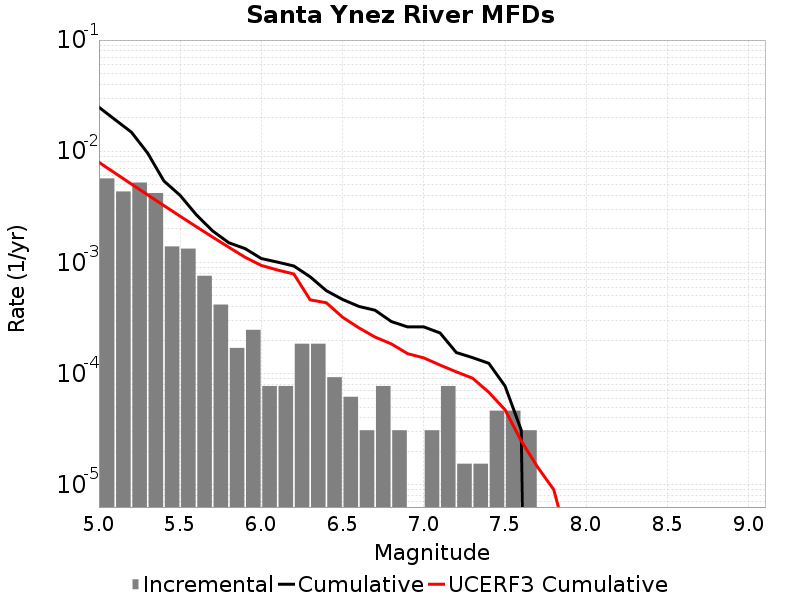

The table this chart was drawn from, first rows:
Magnitude, Incremental Rate, Cumulative Rate, UCERF3 Cumulative Rate
5.05, 0.005697, 0.02489, 0.007957
5.15, 0.00435, 0.01919, 0.006347
5.25, 0.005232, 0.01485, 0.005067
5.35, 0.00421, 0.009613, 0.004051
5.45, 0.001393, 0.005402, 0.003244
5.55, 0.001331, 0.004009, 0.002603
5.65, 7.585053E-4, 0.002678, 0.002094
5.75, 4.179519E-4, 0.001919, 0.00169
5.85, 1.702767E-4, 0.001502, 0.001368
5.95, 2.476752E-4, 0.001331, 0.001113
6.05, 7.73985E-5, 0.001084, 9.3979295E-4
6.15, 7.73985E-5, 0.001006, 8.5471774E-4
6.25, 1.857564E-4, 9.28782E-4, 7.871454E-4
6.35, 1.857564E-4, 7.430256E-4, 4.609293E-4
6.45, 9.28782E-5, 5.572692E-4, 4.3381372E-4
6.55, 6.19188E-5, 4.64391E-4, 3.213948E-4
6.65, 3.09594E-5, 4.024722E-4, 2.5829338E-4
6.75, 7.73985E-5, 3.715128E-4, 2.131384E-4
6.85, 3.09594E-5, 2.941143E-4, 1.8511324E-4
6.95, 0.0, 2.6315489E-4, 1.5126169E-4
7.05, 3.09594E-5, 2.6315489E-4, 1.3855423E-4
7.15, 7.73985E-5, 2.321955E-4, 1.1938751E-4
7.25, 1.54797E-5, 1.54797E-4, 1.0378546E-4
7.35, 1.54797E-5, 1.393173E-4, 9.098468E-5
7.45, 4.64391E-5, 1.238376E-4, 6.803962E-5
7.55, 4.64391E-5, 7.73985E-5, 4.725514E-5
7.65, 3.09594E-5, 3.09594E-5, 2.4779858E-5
7.75, 0.0, 0.0, 1.4468195E-5
7.85, 0.0, 0.0, 9.039069E-6
7.95, 0.0, 0.0, 2.561932E-6
8.05, 0.0, 0.0, 0.0
8.15, 0.0, 0.0, 0.0
8.25, 0.0, 0.0, 0.0
8.35, 0.0, 0.0, 0.0
8.45, 0.0, 0.0, 0.0
8.55, 0.0, 0.0, 0.0
8.65, 0.0, 0.0, 0.0
8.75, 0.0, 0.0, 0.0
8.85, 0.0, 0.0, 0.0
8.95, 0.0, 0.0, 0.0
9.05, 0.0, 0.0, 0.0
